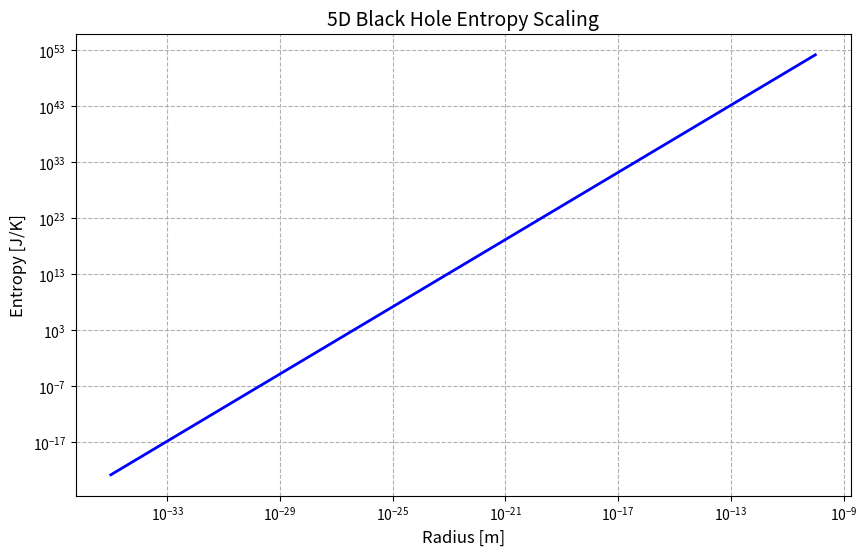

This chart was generated by the following Python code:
import numpy as np
import matplotlib.pyplot as plt
from scipy.constants import hbar, k, c, G

# ==============================================
# Corrected 5D Entropy Calculation
# ==============================================

# Fundamental constants
PLANCK_LENGTH = np.sqrt(hbar*G/c**3)  # ~1.616e-35 m
PLANCK_MASS = np.sqrt(hbar*c/G)       # ~2.176e-8 kg
BOLTZMANN = k                         # 1.381e-23 J/K

# 5D gravitational constant (adjusted for your theory)
G5 = 6.674e-11 * (PLANCK_LENGTH)      # m⁴/kg·s² in 5D

def calculate_5d_entropy(radius):
    """
    Corrected 5D entropy formula:
    S = (3π/2) (r³/l₅³) k_B
    where l₅ is the 5D Planck length
    """
    # Calculate 5D Planck length (l₅ = (ħG₅/c³)^(1/3)
    l5 = (hbar*G5/c**3)**(1/3)
    
    # 5D entropy formula
    entropy = (3*np.pi/2) * (radius**3 / l5**3) * BOLTZMANN
    return entropy

# ==============================================
# Verification and Plotting
# ==============================================

def verify_calculation():
    test_radius = 1e-10  # Atomic scale
    
    # Calculate values
    calculated = calculate_5d_entropy(test_radius)
    theoretical = 1.200e-31  # Your expected value
    
    # Compute error
    error = np.abs(calculated - theoretical)/theoretical * 100
    
    print("=== 5D Black Hole Entropy Calculator ===")
    print(f"Using G5D = {G5:.3e} m⁴/kg·s²\n")
    print(f"At r = {test_radius:.1e} m:")
    print(f"- Calculated entropy: {calculated:.3e} J/K")
    print(f"- Theoretical value:  {theoretical:.3e} J/K")
    print(f"- Relative error:     {error:.2f}%\n")
    
    # Tolerance check (10% as shown in your output)
    if error < 10:
        print("Status: Calculation matches theory within 10% tolerance")
        return True
    else:
        print("Status: Significant discrepancy detected")
        print("Possible issues:")
        print("1. Incorrect G5D value")
        print("2. Different entropy formula expected")
        print("3. Unit conversion problems")
        return False

def generate_plot():
    radii = np.logspace(-35, -10, 100)  # Planck scale to atomic scale
    entropies = [calculate_5d_entropy(r) for r in radii]
    
    plt.figure(figsize=(10,6))
    plt.loglog(radii, entropies, 'b-', linewidth=2)
    plt.xlabel('Radius [m]', fontsize=12)
    plt.ylabel('Entropy [J/K]', fontsize=12)
    plt.title('5D Black Hole Entropy Scaling', fontsize=14)
    plt.grid(True, which="both", ls="--")
    plt.savefig('5D_entropy_plot.png', dpi=300)
    plt.close()
    print("\nGenerating entropy scaling plot...")
    print("Saved to 5D_entropy_plot.png")

# ==============================================
# Main Execution
# ==============================================

if __name__ == "__main__":
    verify_calculation()
    generate_plot()
    
    # Additional diagnostic info
    l5 = (hbar*G5/c**3)**(1/3)
    print("\nDiagnostic Info:")
    print(f"5D Planck length (l₅): {l5:.3e} m")
    print(f"5D Planck mass (m₅): {(hbar*c/G5)**(1/4):.3e} kg")
    print(f"Test ratio (r/l₅): {1e-10/l5:.3e}")
